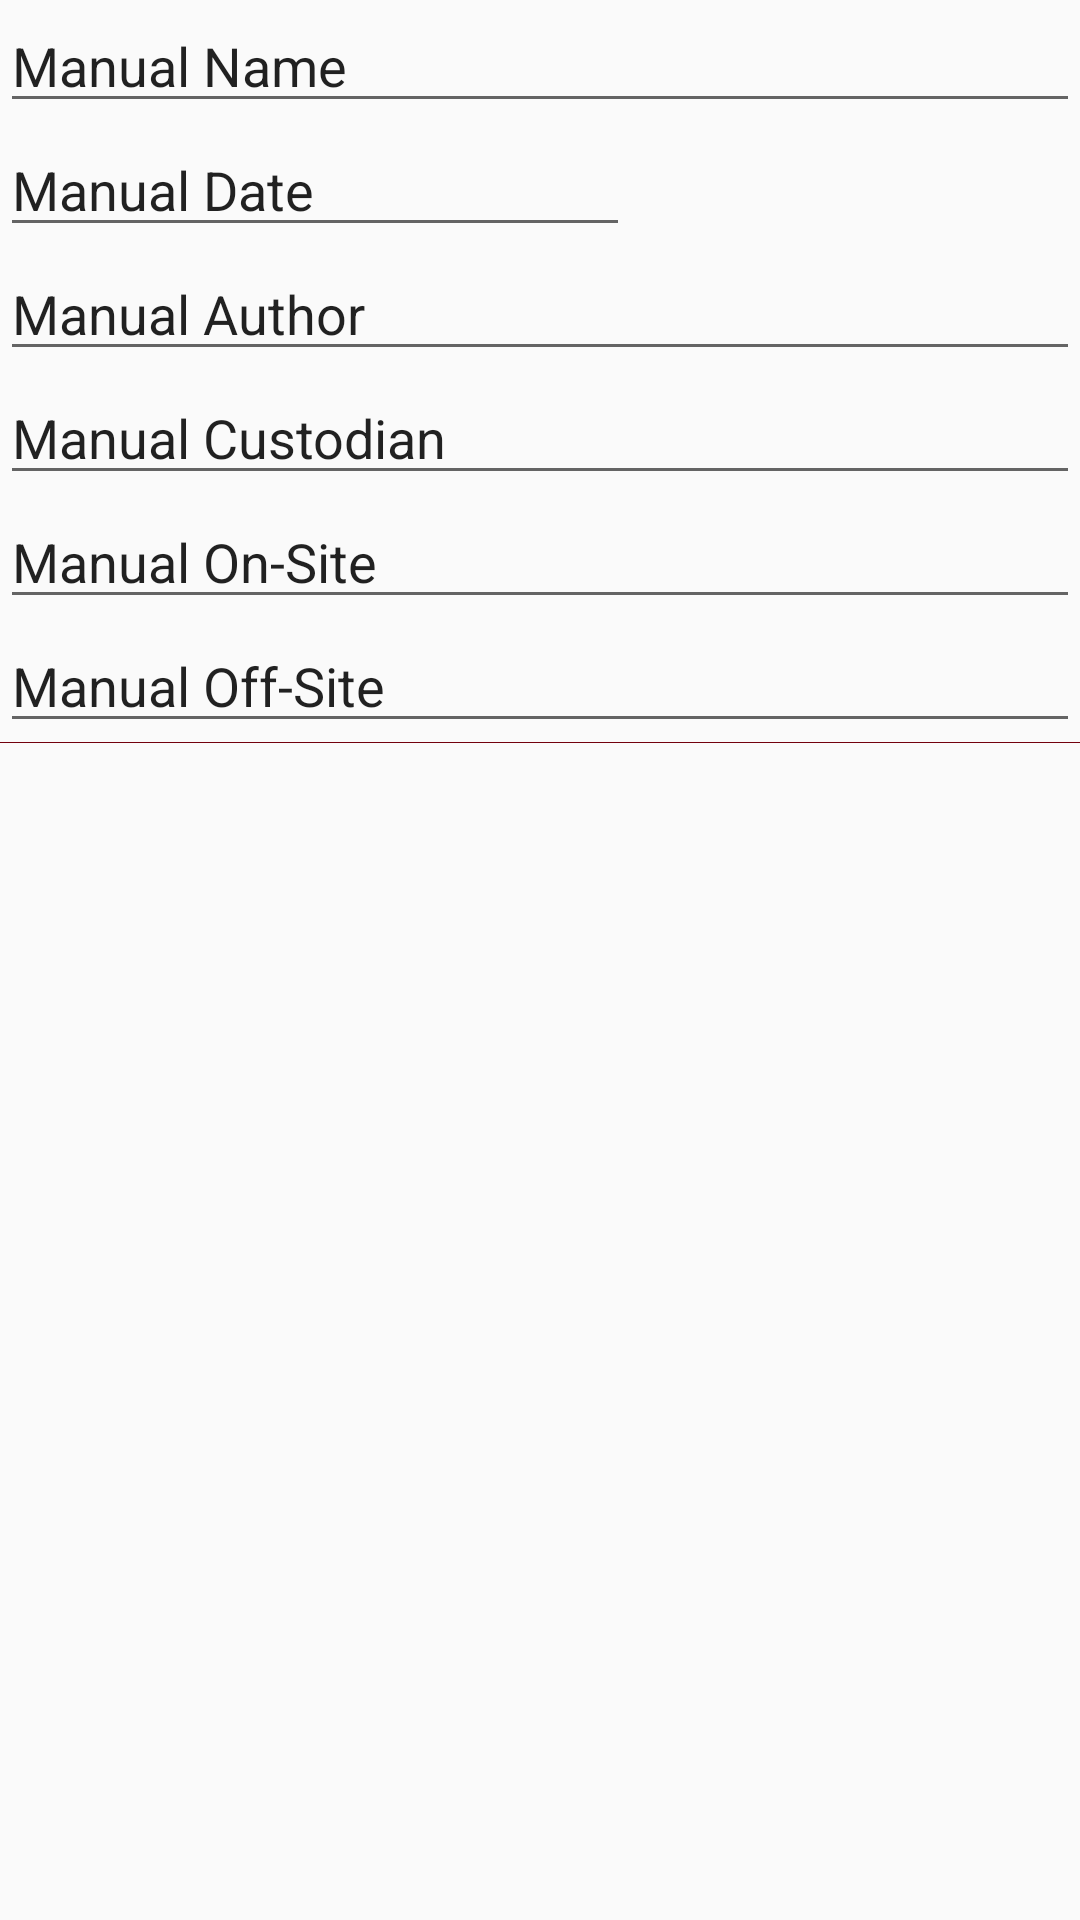

Here is an Android app screen rendered from its layout file. Give the layout XML and the strings, colors and styles it references.
<!-- AndroidManifest.xml: application theme AppTheme -->
<!-- res/layout/fields.xml -->
<?xml version="1.0" encoding="utf-8"?>
<LinearLayout
xmlns:android="http://schemas.android.com/apk/res/android"
android:orientation="vertical"
android:layout_width="match_parent"
android:layout_height="match_parent"
    android:divider="#FF72000D"
    android:showDividers="beginning|end">

<EditText
    android:layout_width="match_parent"
    android:layout_height="wrap_content"
    android:hint="Name"
    android:text="Manual Name" />

<EditText
    android:layout_width="wrap_content"
    android:layout_height="wrap_content"
    android:inputType="date"
    android:ems="10"
    android:hint="Date"
    android:text="Manual Date" />

<EditText
    android:layout_width="match_parent"
    android:layout_height="wrap_content"
    android:hint="Author"
    android:text="Manual Author" />

<EditText
    android:layout_width="match_parent"
    android:layout_height="wrap_content"
    android:hint="Custodian"
    android:text="Manual Custodian" />

<EditText
    android:layout_width="match_parent"
    android:layout_height="wrap_content"
    android:hint="On-Site"
    android:text="Manual On-Site" />

<EditText
    android:layout_width="match_parent"
    android:layout_height="wrap_content"
    android:hint="Off-Site"
    android:text="Manual Off-Site" />
</LinearLayout>
<!-- resources referenced by this layout -->
<resources>
  <style name="AppTheme" parent="Theme.AppCompat.Light.DarkActionBar">
          
          <item name="colorPrimary">@color/primary_color</item>
          <item name="colorPrimaryDark">@color/primary_dark</item>
          <item name="android:colorAccent">@color/color_accent</item>
          <item name="colorControlActivated">@color/color_accent</item>
          <item name="colorControlHighlight">@color/color_accent</item>
      </style>
  <color name="primary_color">#009688</color>
  <color name="primary_dark">#00796b</color>
  <color name="color_accent">#ff3d00</color>
</resources>
